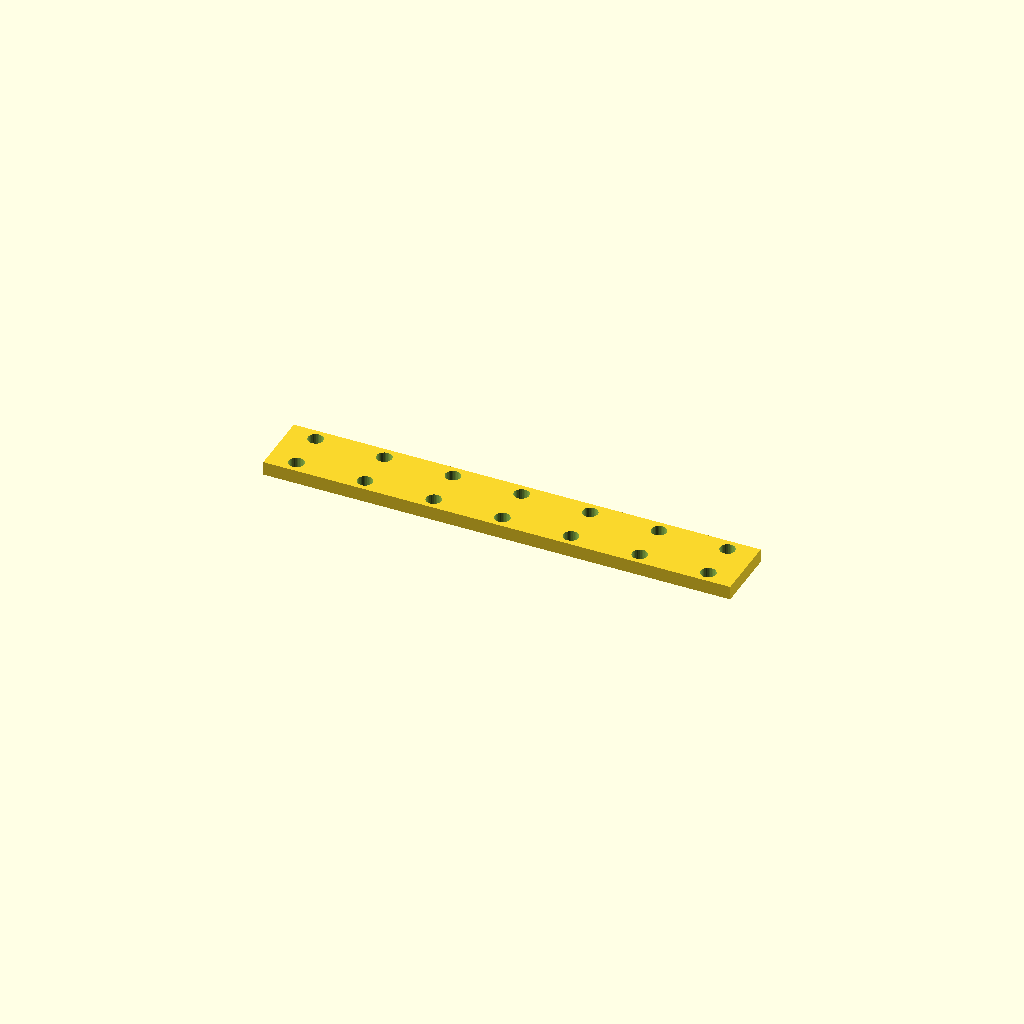
Cell 1: the model at its default parameters.
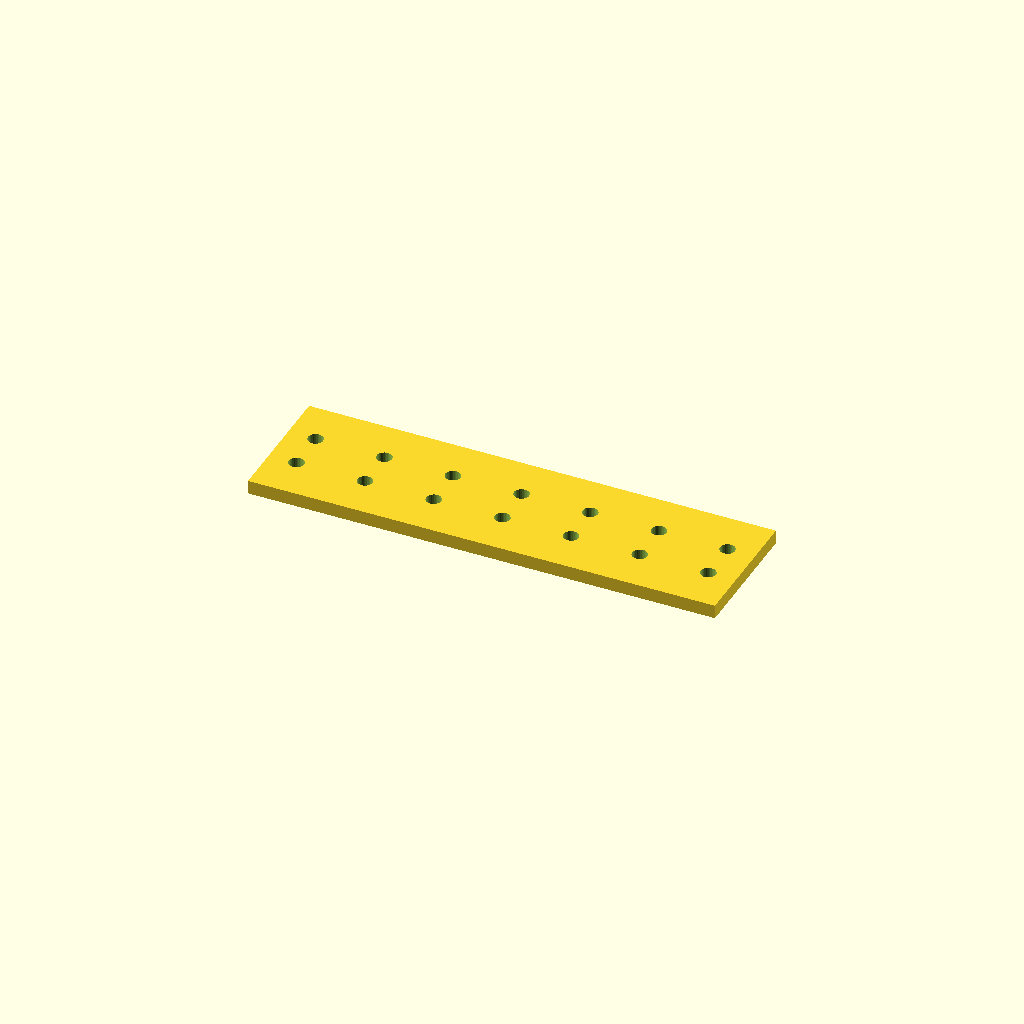
Cell 2: bar_w = 57.2 (everything else at default).
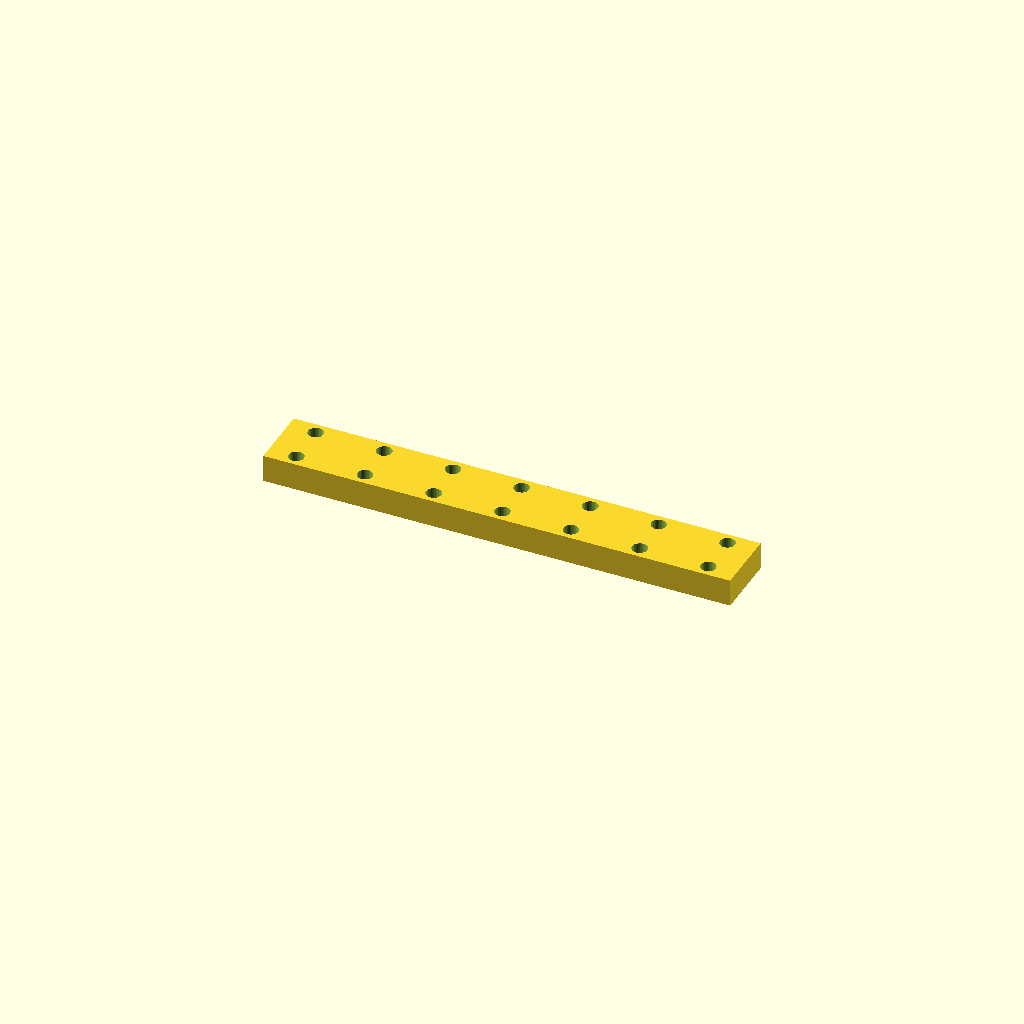
Cell 3 — bar_t set to 12, the other parameters unchanged.
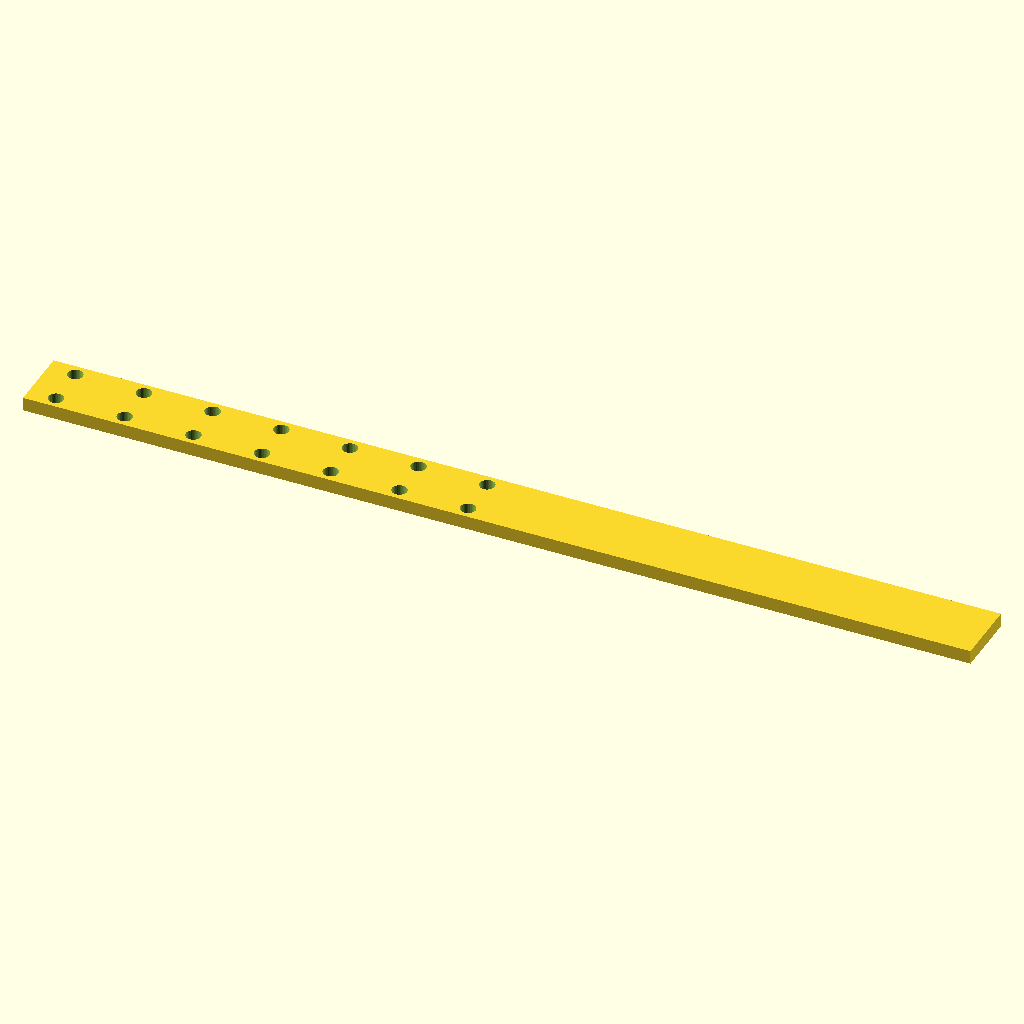
Cell 4: the same model with holes = 14.
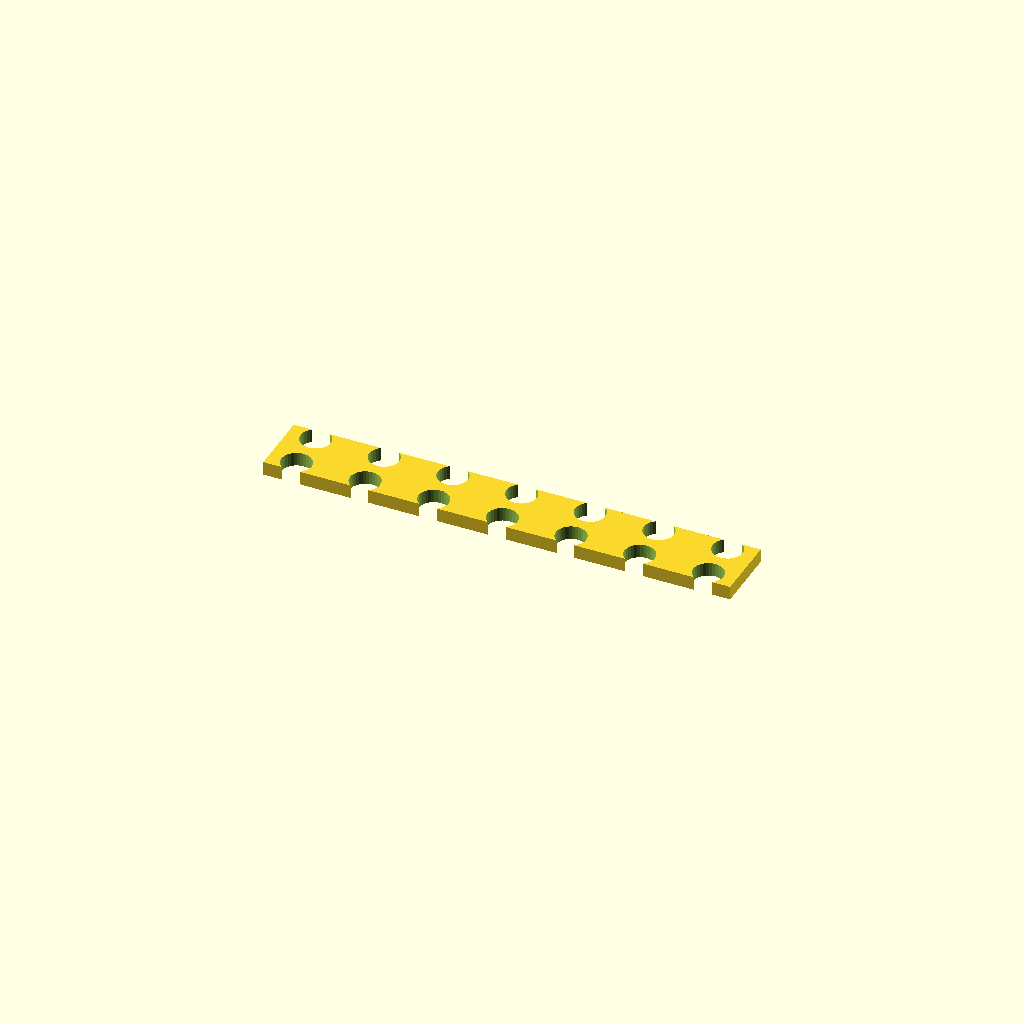
Cell 5: hole_d = 13.2 (everything else at default).
One fixed orthographic camera (rotation 55°, 0°, 25°; colour scheme Cornfield) for every cell.
OpenSCAD source file optional_data/data/place1/ventrows/part_0022.scad:
$fn = 32;

// ----------------------------------------------------------------------
// Hole bar, 7 x Ø6.6
// tworows layout, 12 mm edge offset
// ----------------------------------------------------------------------

// --- parameters (mm) ---
bar_w = 28.6;     // bar width (Y)
bar_t = 6;        // bar thickness (Z)
holes = 7;        // holes per row
hole_d = 6.6;     // hole diameter
edge = 12;        // offset from the bar end to the first hole
pitch = 30;       // pitch between neighbouring holes
row_offset = 18;  // distance between the two rows

// --- derived feature positions (mm) ---
span = (holes - 1) * pitch;   // = 180   distance between the end holes
bar_l = span + 2 * edge;      // = 204   overall bar length
start_x = -bar_l / 2 + edge;  // = -90   X of the first hole
feature_centers = [
  [start_x + 0 * pitch, -row_offset / 2],
  [start_x + 1 * pitch, -row_offset / 2],
  [start_x + 2 * pitch, -row_offset / 2],
  [start_x + 3 * pitch, -row_offset / 2],
  [start_x + 4 * pitch, -row_offset / 2],
  [start_x + 5 * pitch, -row_offset / 2],
  [start_x + 6 * pitch, -row_offset / 2]
];   // hole centres of the first row
row2_centers = [
  [start_x + 0 * pitch, row_offset / 2],
  [start_x + 1 * pitch, row_offset / 2],
  [start_x + 2 * pitch, row_offset / 2],
  [start_x + 3 * pitch, row_offset / 2],
  [start_x + 4 * pitch, row_offset / 2],
  [start_x + 5 * pitch, row_offset / 2],
  [start_x + 6 * pitch, row_offset / 2]
];   // hole centres of the second row

// bar with two rows of holes, both read from their own centre arrays
difference() {
  translate([-bar_l / 2, -bar_w / 2, -bar_t / 2]) cube([bar_l, bar_w, bar_t]);
  for (centre = feature_centers)
    translate([centre[0], centre[1], 0])
      cylinder(d = hole_d, h = bar_t + 2, center = true);
  for (centre = row2_centers)
    translate([centre[0], centre[1], 0])
      cylinder(d = hole_d, h = bar_t + 2, center = true);
}
Customizer parameters (derived from the source; name, type, default, range or options):
bar_w: number, default 28.6
bar_t: number, default 6
holes: number, default 7
hole_d: number, default 6.6
edge: number, default 12
pitch: number, default 30
row_offset: number, default 18
